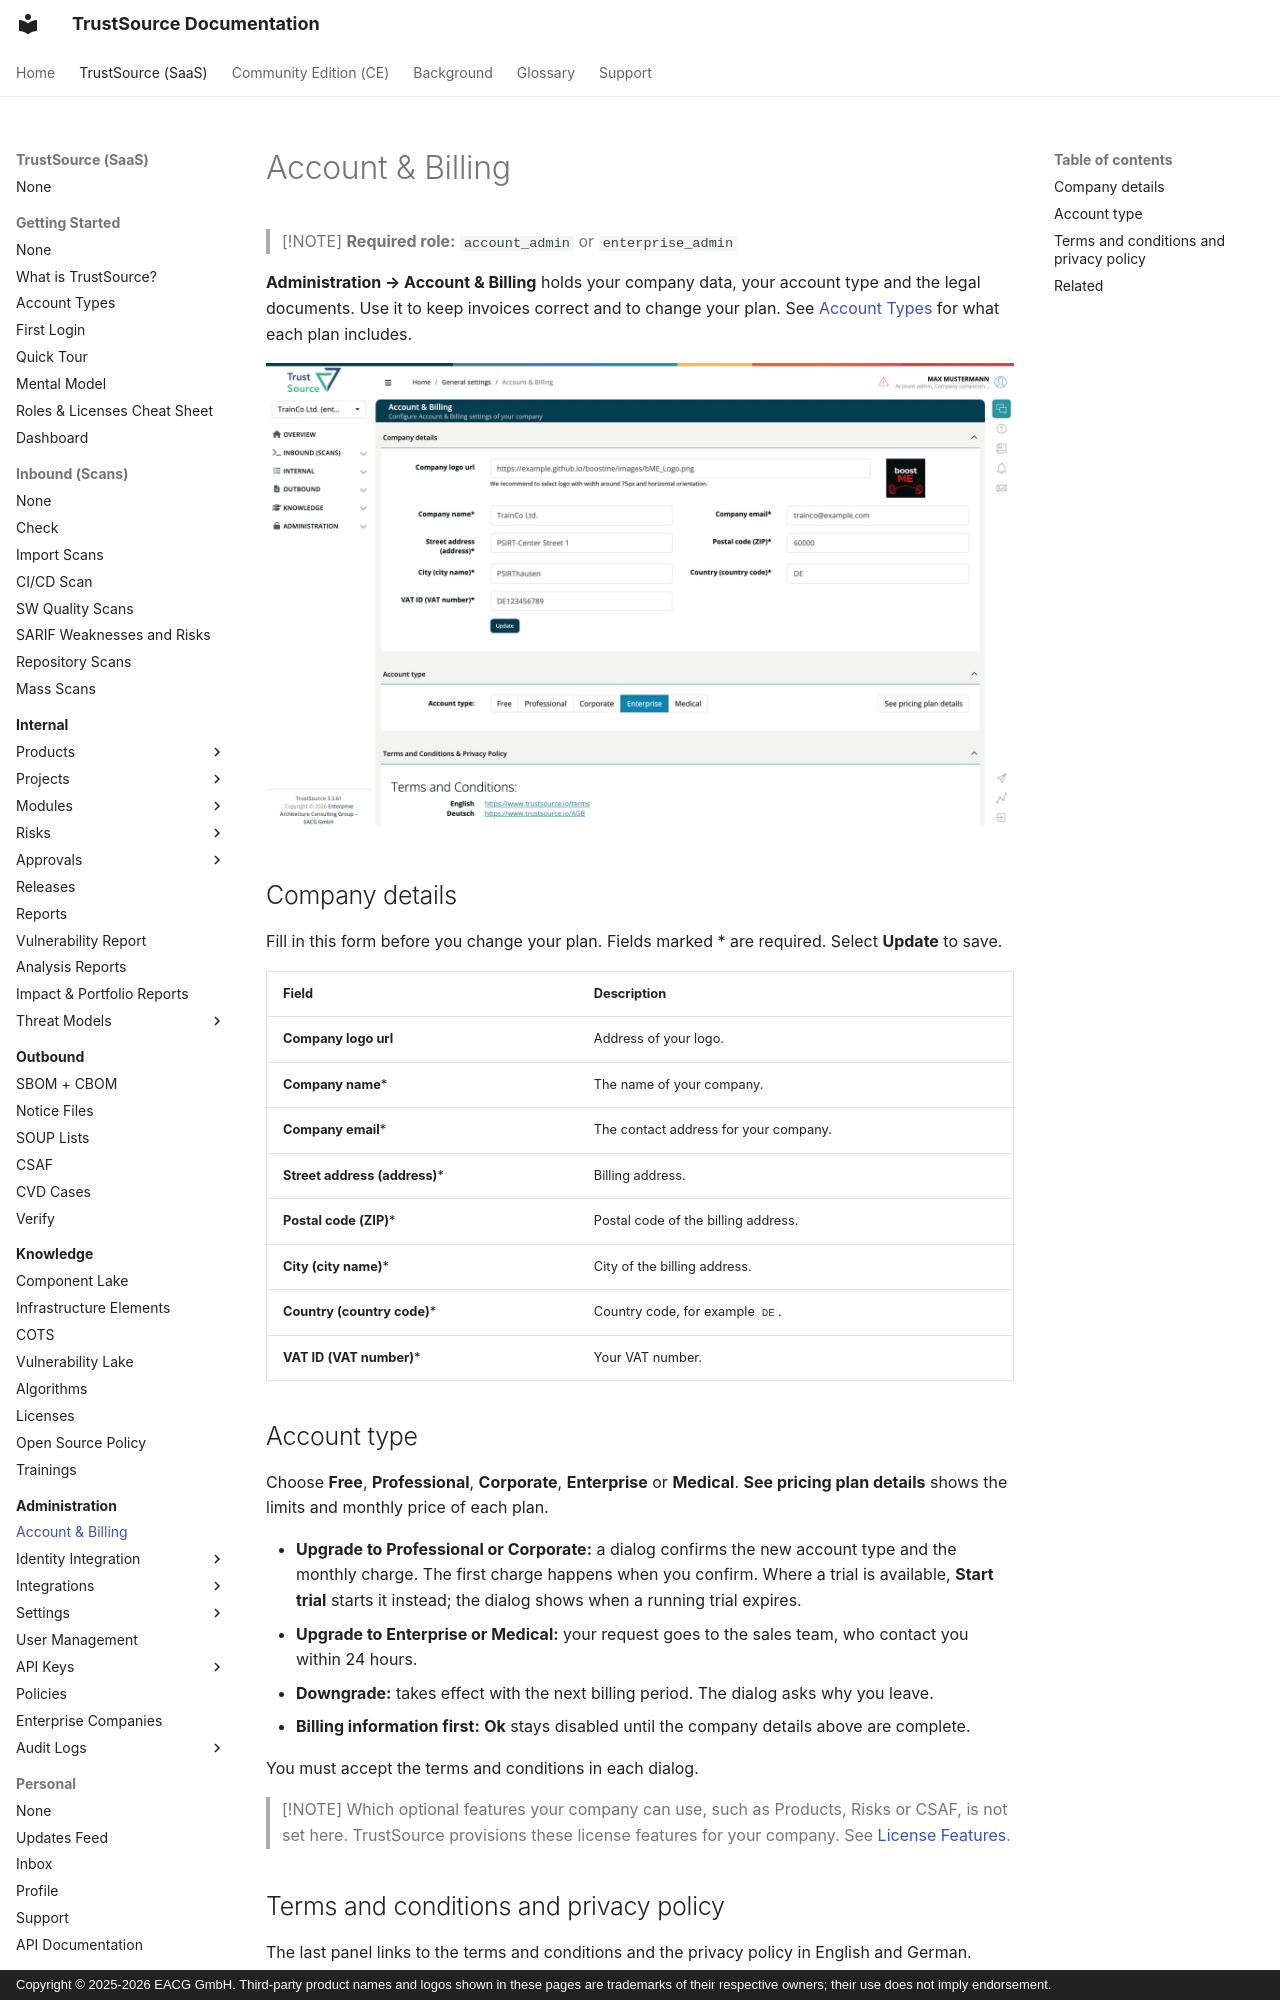

repository: TrustSource/ts-docs · page: v3/06-administration/01-account-billing/index.html · generator: mkdocs · copyright: Copyright © 2025-2026 EACG GmbH. Third-party product names and logos shown in these pages are trademarks of their respective owners; their use does not imply endorsement.

# Account & Billing

> [!NOTE]
> **Required role:** `account_admin` or `enterprise_admin`

**Administration → Account & Billing** holds your company data, your account type and the legal documents. Use it to keep invoices correct and to change your plan. See [Account Types](../00-getting-started/02-account-types.md) for what each plan includes.

![The Account & Billing page with the Company details form, the Account type buttons Free, Professional, Corporate, Enterprise and Medical with Enterprise selected, See pricing plan details, and the start of the Terms and Conditions panel.](../../assets/images/v3/06-administration/01-account-billing-1.webp)

## Company details

Fill in this form before you change your plan. Fields marked * are required. Select **Update** to save.

| Field | Description |
|---|---|
| **Company logo url** | Address of your logo. |
| **Company name*** | The name of your company. |
| **Company email*** | The contact address for your company. |
| **Street address (address)*** | Billing address. |
| **Postal code (ZIP)*** | Postal code of the billing address. |
| **City (city name)*** | City of the billing address. |
| **Country (country code)*** | Country code, for example `DE`. |
| **VAT ID (VAT number)*** | Your VAT number. |
